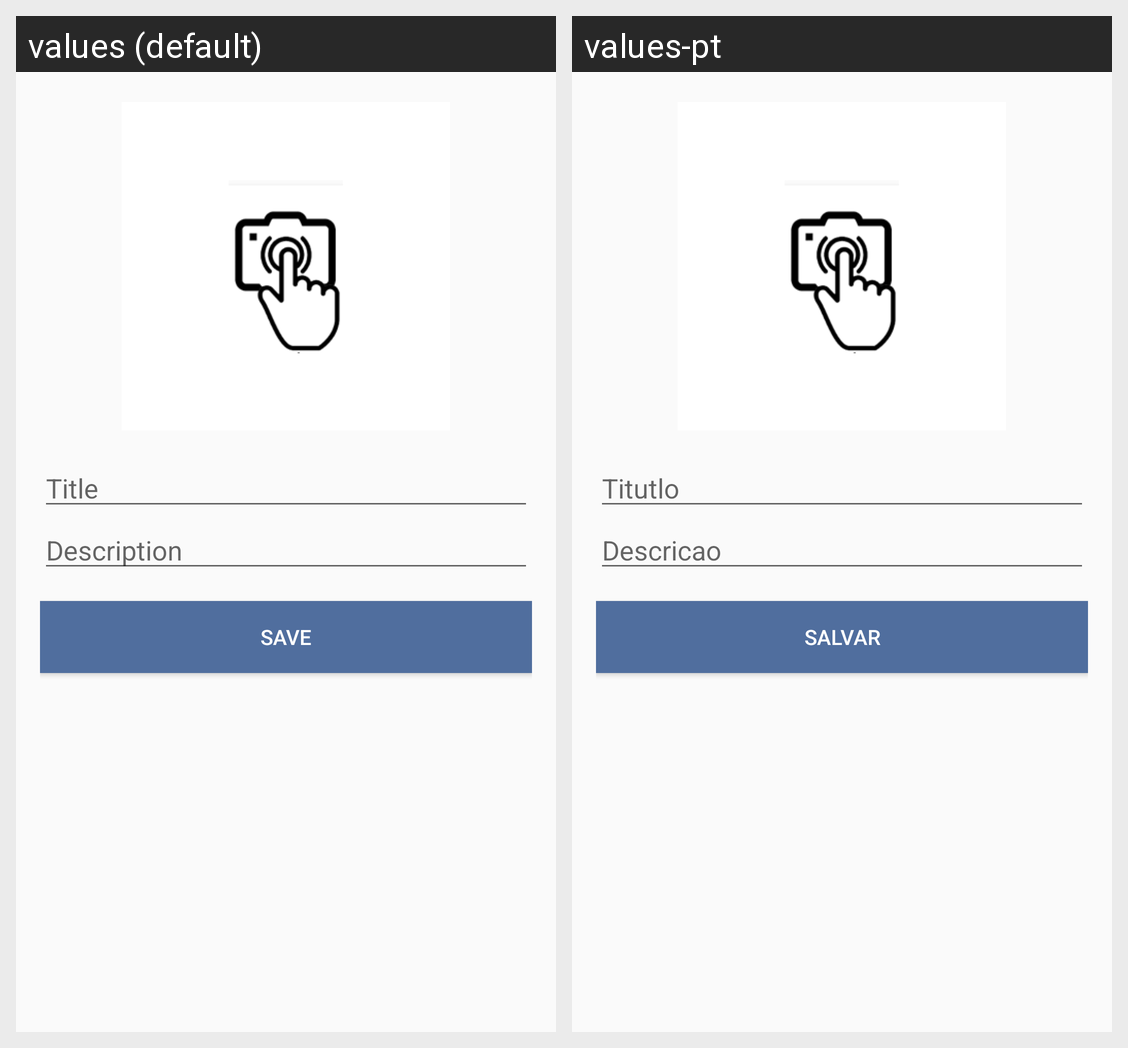

This grid shows one Android layout under two languages. Give, for every string resource on the screen, its name, the default text and each shown locale's text.
Android screen res/layout/activity_foto.xml rendered under 2 locales, left to right: values (default), values-pt. Device: Nexus 5 (rendered at 1080×1920; each locale shown at half size, 540×960, under a caption strip naming it); theme AppTheme.
Strings drawn on this screen, with the default value and each locale's value (text and hints the layout hard-codes, and strings that could not be matched under every locale, appear in the picture but are not listed):

userTitleRegister
  values: Title
  values-pt: Titutlo

userDescriptionRegister
  values: Description
  values-pt: Descricao

salveEvent
  values: Save
  values-pt: Salvar
